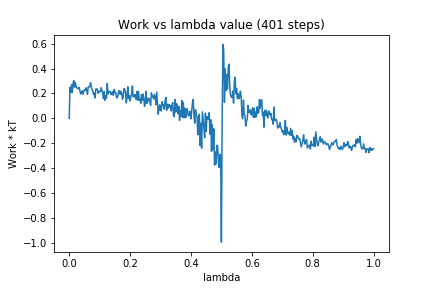

Source data for this figure (header and first rows):
0, 0.0
1, 0.2493
2, 0.207
3, 0.2703
4, 0.2075
5, 0.2807
6, 0.3034
7, 0.2491
8, 0.2871
9, 0.2595
10, 0.2443
11, 0.2415
12, 0.237
13, 0.2481
14, 0.2229
15, 0.1958
16, 0.2037
17, 0.221
18, 0.1933
19, 0.2158
20, 0.2283
21, 0.2232
22, 0.2457
23, 0.2284
24, 0.1932
25, 0.2521
26, 0.2525
27, 0.2525
28, 0.2864
29, 0.255
30, 0.2326
31, 0.2176
32, 0.1912
33, 0.2029
34, 0.1634
35, 0.2361
36, 0.2368
37, 0.234
38, 0.2008
39, 0.215
40, 0.2183
41, 0.2127
42, 0.2465
43, 0.2238
44, 0.2022
45, 0.159
46, 0.2148
47, 0.1447
48, 0.1802
49, 0.1618
50, 0.2802
51, 0.1951
52, 0.2113
53, 0.2144
54, 0.2164
55, 0.1899
56, 0.1979
57, 0.214
58, 0.1839
59, 0.2316
60, 0.206
... 340 more rows
